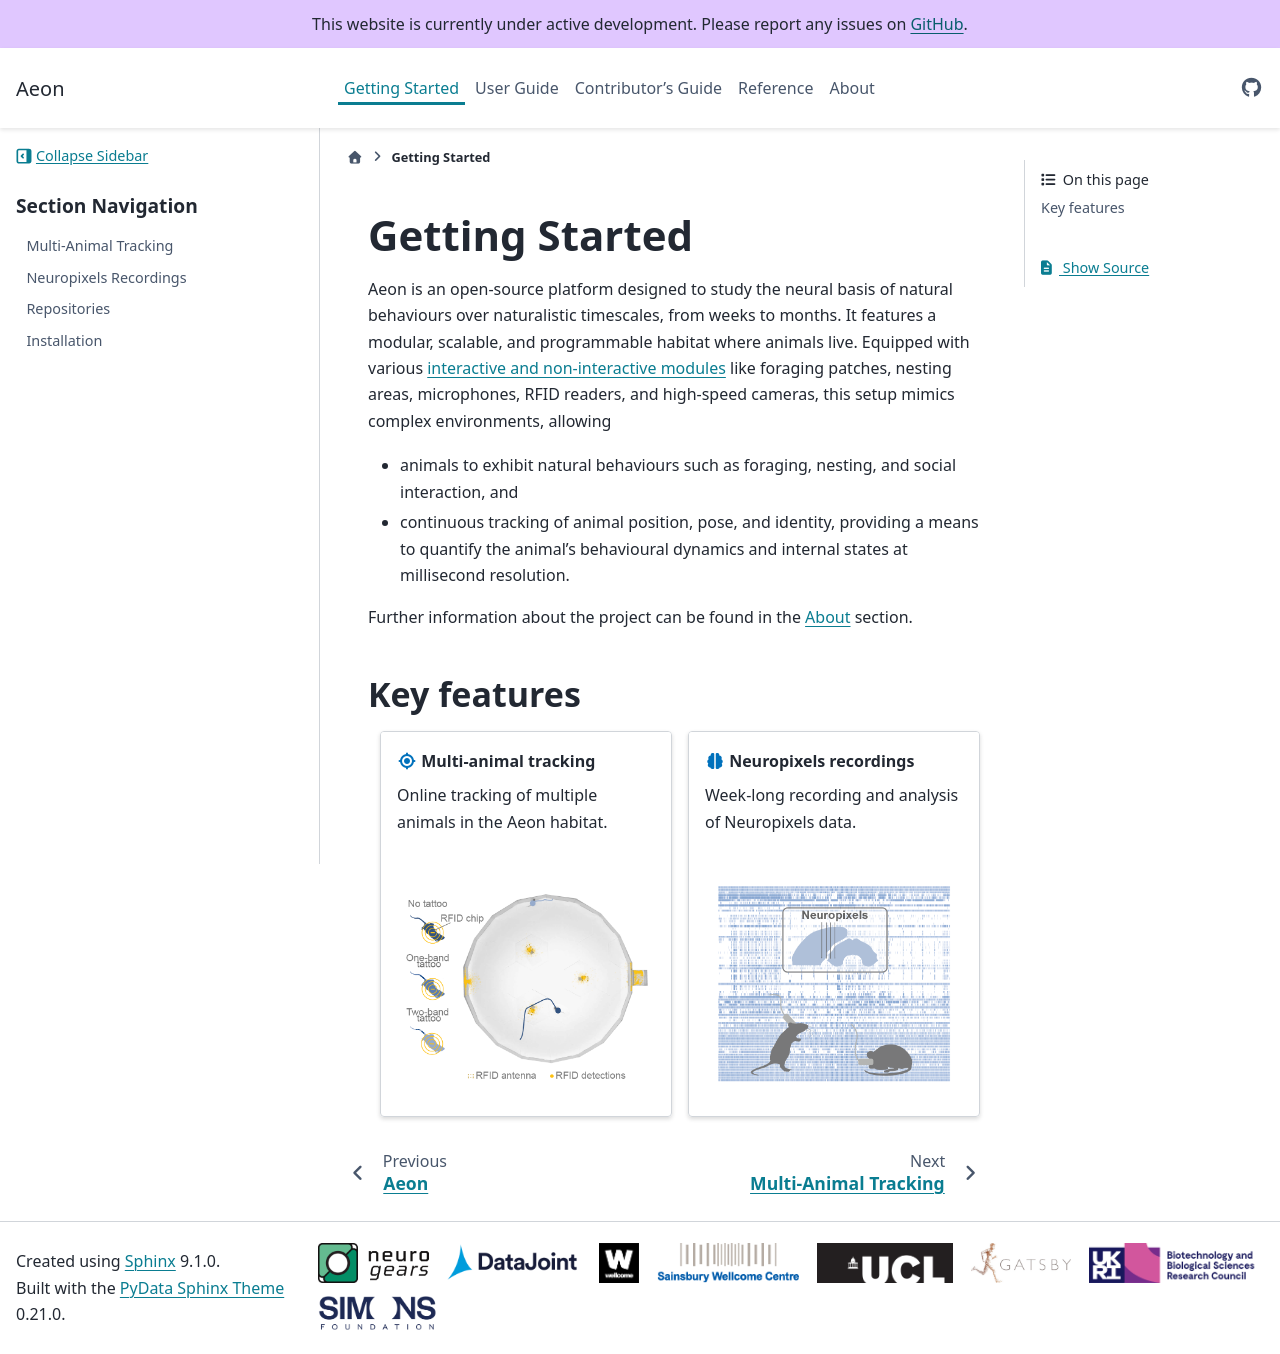

repository: SainsburyWellcomeCentre/aeon_docs · page: getting_started/index.html · generator: sphinx

(target-getting-started)=
# Getting Started

Aeon is an open-source platform designed to study the neural basis of natural behaviours over naturalistic timescales, from weeks to months. 
It features a modular, scalable, and programmable habitat where animals live. 
Equipped with various [interactive and non-interactive modules](target-hardware) like foraging patches, nesting areas, microphones, RFID readers, and high-speed cameras, this setup mimics complex environments, allowing 
- animals to exhibit natural behaviours such as foraging, nesting, and social interaction, and
- continuous tracking of animal position, pose, and identity, providing a means to quantify the animal's behavioural dynamics and internal states at millisecond resolution. 

Further information about the project can be found in the 
[About](target-about) section.


## Key features
::::{grid} 1 2 2 2
:gutter: 3 

:::{grid-item-card} {fas}`location-crosshairs;sd-text-primary` Multi-animal tracking
:link: target-multianimal-tracking
:link-type: ref
:img-bottom: ../images/getting-started-ma.png
:img-alt:

Online tracking of multiple animals in the Aeon habitat.
:::

:::{grid-item-card} {fas}`brain;sd-text-primary` Neuropixels recordings
:link: target-npx-recording
:link-type: ref
:img-bottom: ../images/getting-started-npx.png
:img-alt:

Week-long recording and analysis of Neuropixels data.
:::
::::

:::{toctree}
:maxdepth: 1
:hidden:

multianimal_tracking
npx_recording
repositories
installation
:::
